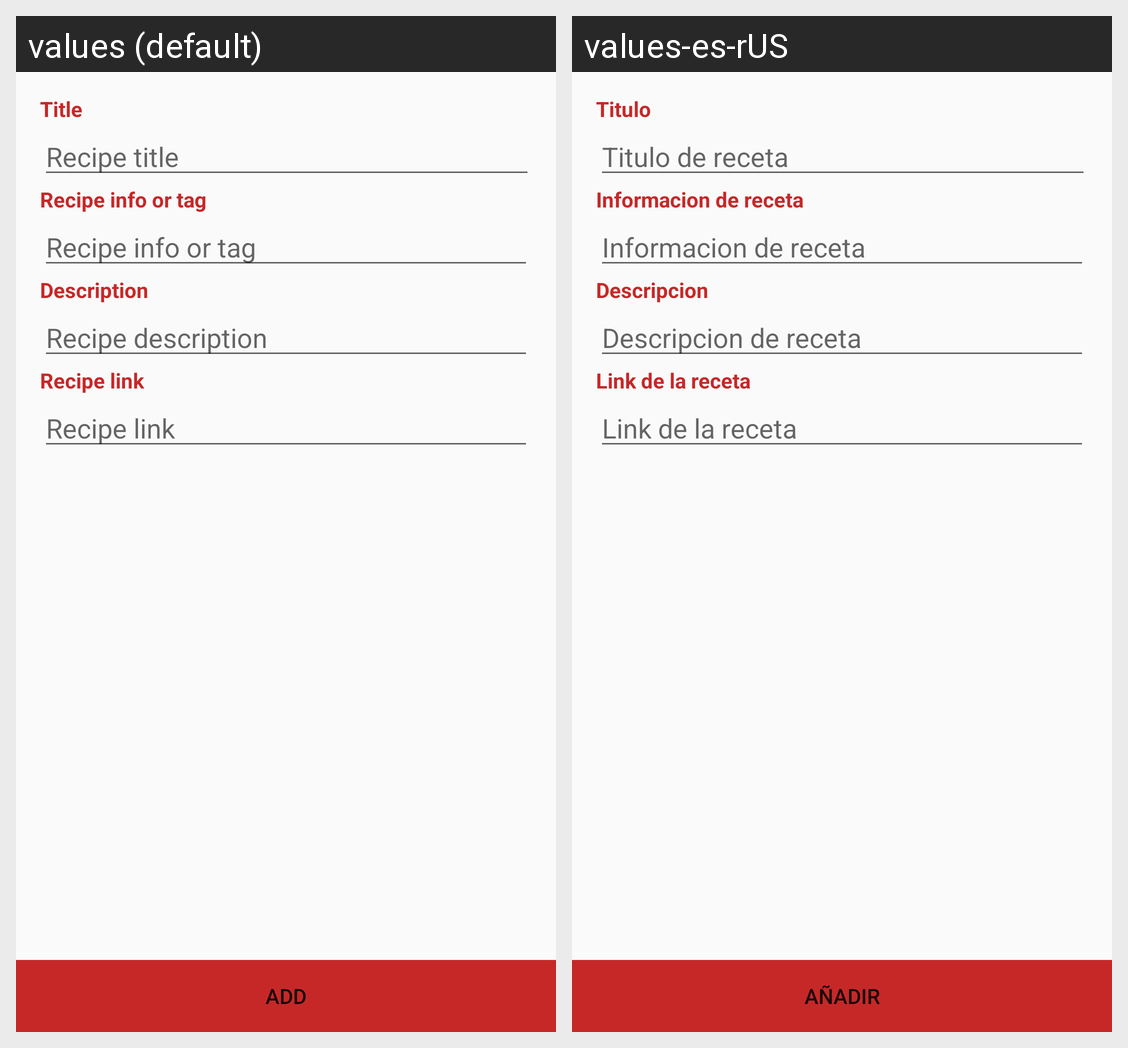

Translations of the strings shown on this Android screen, per locale in the grid:
Android screen res/layout/content_add_item.xml rendered under 2 locales, left to right: values (default), values-es-rUS. Device: Nexus 5 (rendered at 1080×1920; each locale shown at half size, 540×960, under a caption strip naming it); theme AppTheme.
Strings drawn on this screen, with the default value and each locale's value (text and hints the layout hard-codes, and strings that could not be matched under every locale, appear in the picture but are not listed):

textView_AddItemTitle
  values: Title
  values-es-rUS: Titulo

editText_AddItemTitle
  values: Recipe title
  values-es-rUS: Titulo de receta

editText_AddItemInfo
  values: Recipe info or tag
  values-es-rUS: Informacion de receta

textView_AddItemDescription
  values: Description
  values-es-rUS: Descripcion

editText_AddItemDescription
  values: Recipe description
  values-es-rUS: Descripcion de receta

textView_AddItemLink
  values: Recipe link
  values-es-rUS: Link de la receta

editText_AddItemLink
  values: Recipe link
  values-es-rUS: Link de la receta

button_AddItemSend
  values: Add
  values-es-rUS: Añadir
